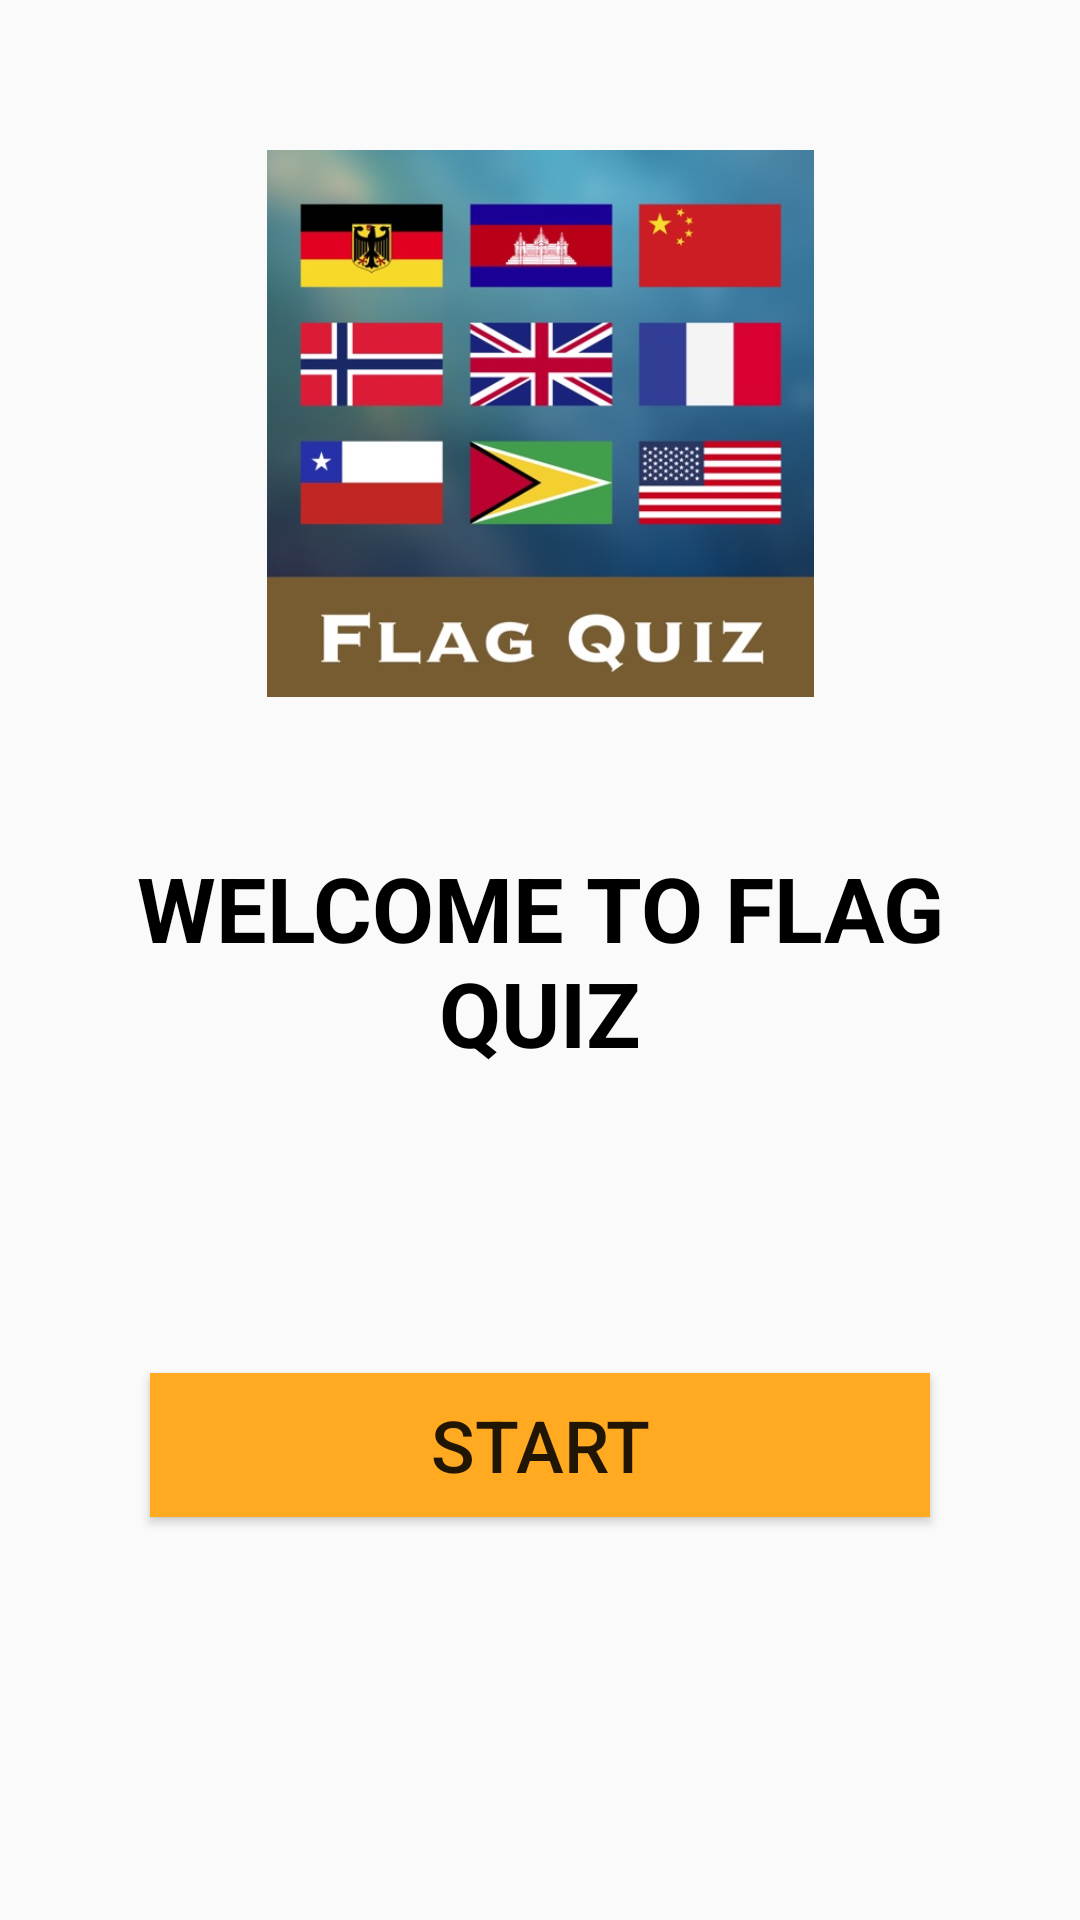

Reconstruct the res/layout file that produces this screen, plus the resources it refers to.
<!-- AndroidManifest.xml: application theme Theme.FlagQuizApp -->
<!-- res/layout/fragment_main.xml -->
<?xml version="1.0" encoding="utf-8"?>
<androidx.constraintlayout.widget.ConstraintLayout xmlns:android="http://schemas.android.com/apk/res/android"
    xmlns:app="http://schemas.android.com/apk/res-auto"
    xmlns:tools="http://schemas.android.com/tools"
    android:layout_width="match_parent"
    android:layout_height="match_parent"
    tools:context=".view.MainFragment">

    <TextView
        android:id="@+id/textView"
        android:layout_width="match_parent"
        android:layout_height="wrap_content"
        android:layout_marginStart="20dp"
        android:layout_marginEnd="20dp"
        android:text="WELCOME TO FLAG QUIZ"
        android:textAlignment="center"
        android:textColor="@color/black"
        android:textSize="30sp"
        android:textStyle="bold"
        app:layout_constraintBottom_toBottomOf="parent"
        app:layout_constraintEnd_toEndOf="parent"
        app:layout_constraintHorizontal_bias="0.5"
        app:layout_constraintStart_toStartOf="parent"
        app:layout_constraintTop_toTopOf="parent" />

    <Button
        android:id="@+id/startButton"
        android:layout_width="match_parent"
        android:layout_height="wrap_content"
        android:layout_marginStart="50dp"
        android:layout_marginTop="100dp"
        android:layout_marginEnd="50dp"
        android:text="Start"
        android:background="@color/yellow"
        android:textAlignment="center"
        android:textSize="24sp"
        app:layout_constraintEnd_toEndOf="parent"
        app:layout_constraintHorizontal_bias="0.5"
        app:layout_constraintStart_toStartOf="parent"
        app:layout_constraintTop_toBottomOf="@+id/textView" />

    <ImageView
        android:id="@+id/imageView2"
        android:layout_width="0dp"
        android:layout_height="0dp"
        android:layout_marginStart="50dp"
        android:layout_marginTop="50dp"
        android:layout_marginEnd="50dp"
        android:layout_marginBottom="50dp"
        android:src="@drawable/flag"
        app:layout_constraintBottom_toTopOf="@+id/textView"
        app:layout_constraintEnd_toEndOf="parent"
        app:layout_constraintStart_toStartOf="parent"
        app:layout_constraintTop_toTopOf="parent" />


</androidx.constraintlayout.widget.ConstraintLayout>
<!-- resources referenced by this layout -->
<resources>
  <color name="black">#FF000000</color>
  <color name="yellow">#FFAA21</color>
  <!-- drawable flag: jpg bitmap (drawable, 50305 bytes) -->
  <style name="Theme.FlagQuizApp" parent="Theme.AppCompat.DayNight.NoActionBar">
          
          <item name="colorPrimary">@color/purple_500</item>
          <item name="colorPrimaryVariant">@color/purple_700</item>
          <item name="colorOnPrimary">@color/white</item>
          
          <item name="colorSecondary">@color/teal_200</item>
          <item name="colorSecondaryVariant">@color/teal_700</item>
          <item name="colorOnSecondary">@color/black</item>
          
          <item name="android:statusBarColor" tools:targetApi="l">?attr/colorPrimaryVariant</item>
          
      </style>
  <color name="purple_500">#FF6200EE</color>
  <color name="purple_700">#FF3700B3</color>
  <color name="white">#FFFFFFFF</color>
  <color name="teal_200">#FF03DAC5</color>
  <color name="teal_700">#FF018786</color>
</resources>
